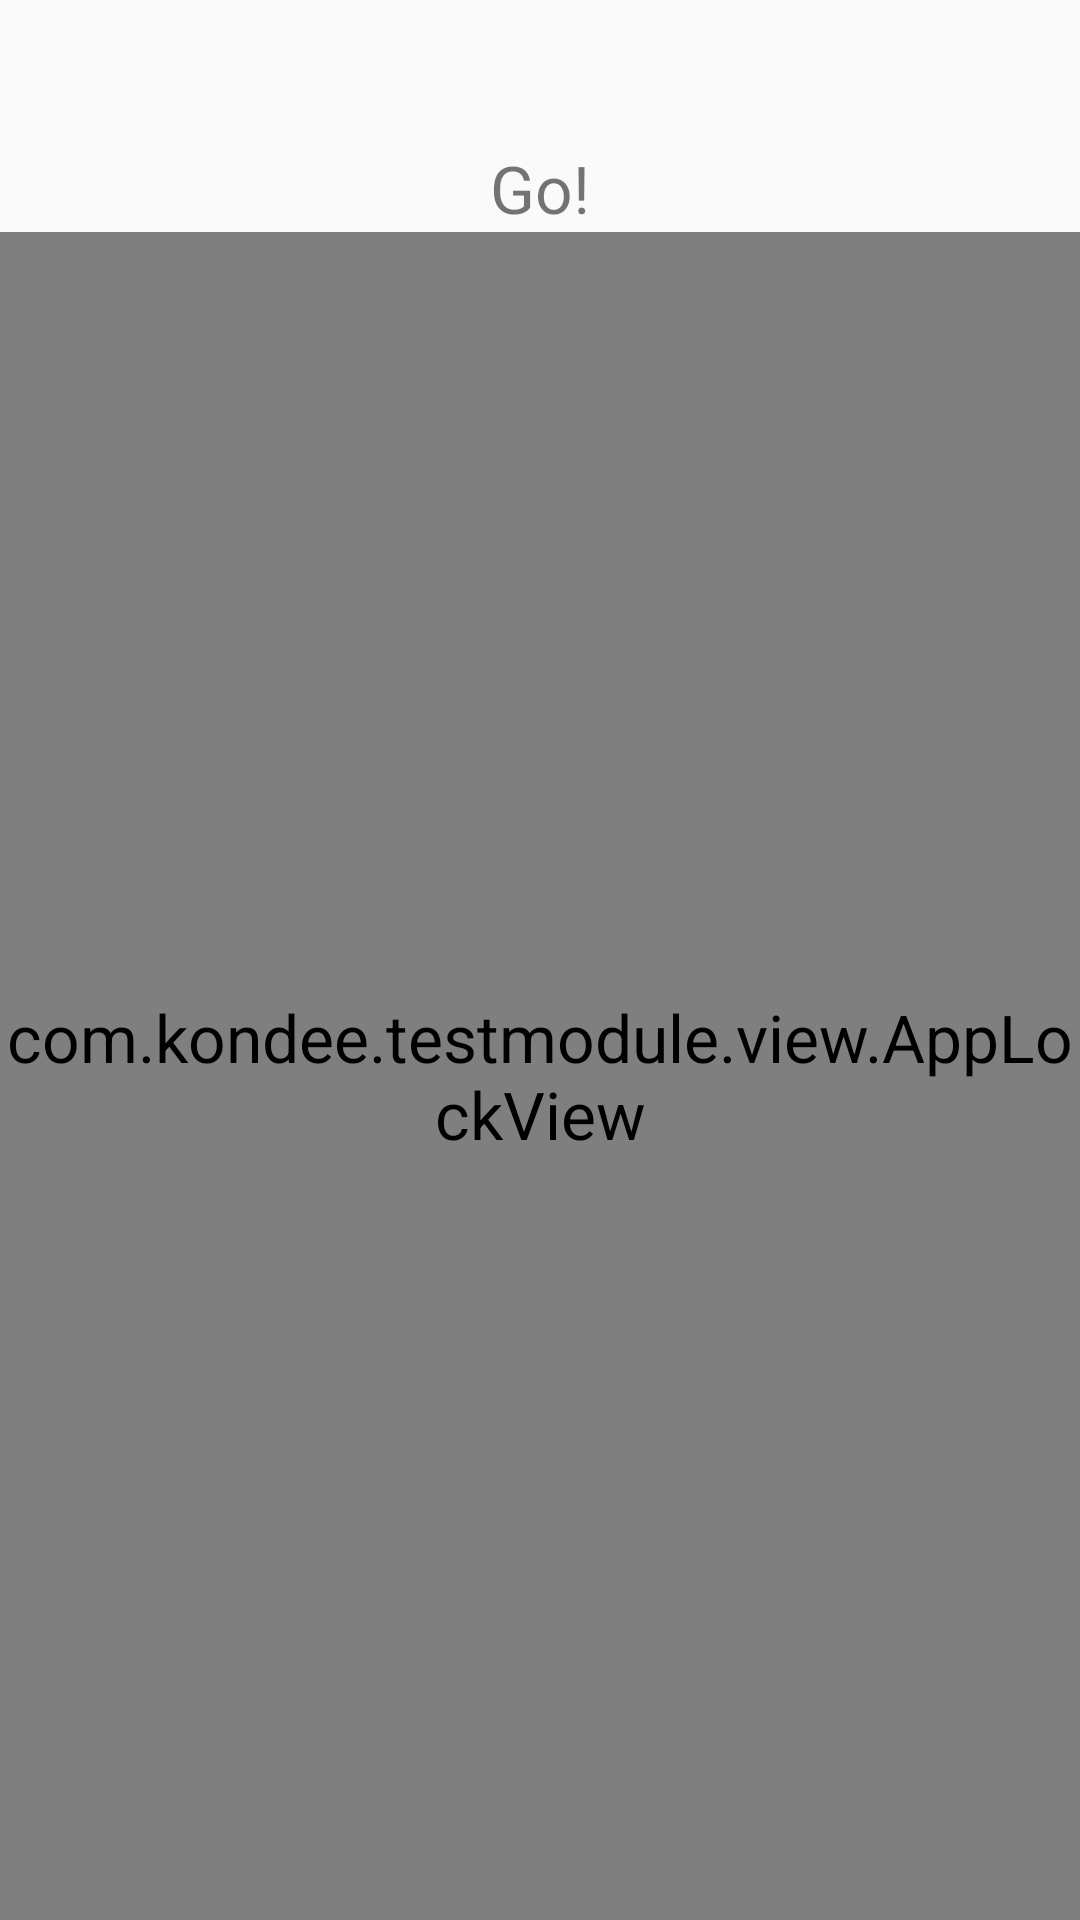

Reconstruct the res/layout file that produces this screen, plus the resources it refers to.
<!-- AndroidManifest.xml: application theme AppTheme -->
<!-- res/layout/activity_app_lock.xml -->
<?xml version="1.0" encoding="utf-8"?>
<layout xmlns:android="http://schemas.android.com/apk/res/android"
    xmlns:app="http://schemas.android.com/apk/res-auto">

    <LinearLayout
        android:layout_width="match_parent"
        android:layout_height="match_parent"
        android:orientation="vertical">

        <ImageView
            android:id="@+id/imvLock"
            android:tint="@color/colorGrayLight"
            android:layout_margin="24dp"
            android:layout_gravity="center"
            android:layout_width="wrap_content"
            android:layout_height="wrap_content"
            android:maxWidth="24dp"
            android:maxHeight="24dp"/>

        <TextView
            android:id="@+id/tvLock"
            android:layout_width="wrap_content"
            android:layout_height="wrap_content"
            android:layout_gravity="center"
            android:text="@string/go" />

        <com.kondee.testmodule.view.AppLockView
            android:id="@+id/appLockView"
            android:layout_width="match_parent"
            android:layout_height="match_parent"
            app:keyboardBackgroundColor="0xFFFFFF" />
    </LinearLayout>
</layout>
<!-- resources referenced by this layout -->
<resources>
  <color name="colorGrayLight">#616161</color>
  <string name="go">Go!</string>
  <style name="AppTheme" parent="Theme.AppCompat.Light.NoActionBar">
          
          <item name="colorPrimary">@color/colorPrimary</item>
          <item name="colorPrimaryDark">@color/colorPrimaryDark</item>
          <item name="colorAccent">@color/colorAccent</item>
          <item name="android:buttonStyle">@style/MyButtonStyle</item>
          <item name="android:textViewStyle">@style/MyTextViewStyle</item>
      </style>
  <color name="colorPrimary">#3F51B5</color>
  <color name="colorPrimaryDark">#303F9F</color>
  <color name="colorAccent">#FF4081</color>
  <style name="MyButtonStyle" parent="android:Widget.Button">
          <item name="android:textSize">36sp</item>
      </style>
  <style name="MyTextViewStyle" parent="android:Widget.TextView">
          <item name="android:textSize">22sp</item>
      </style>
</resources>
